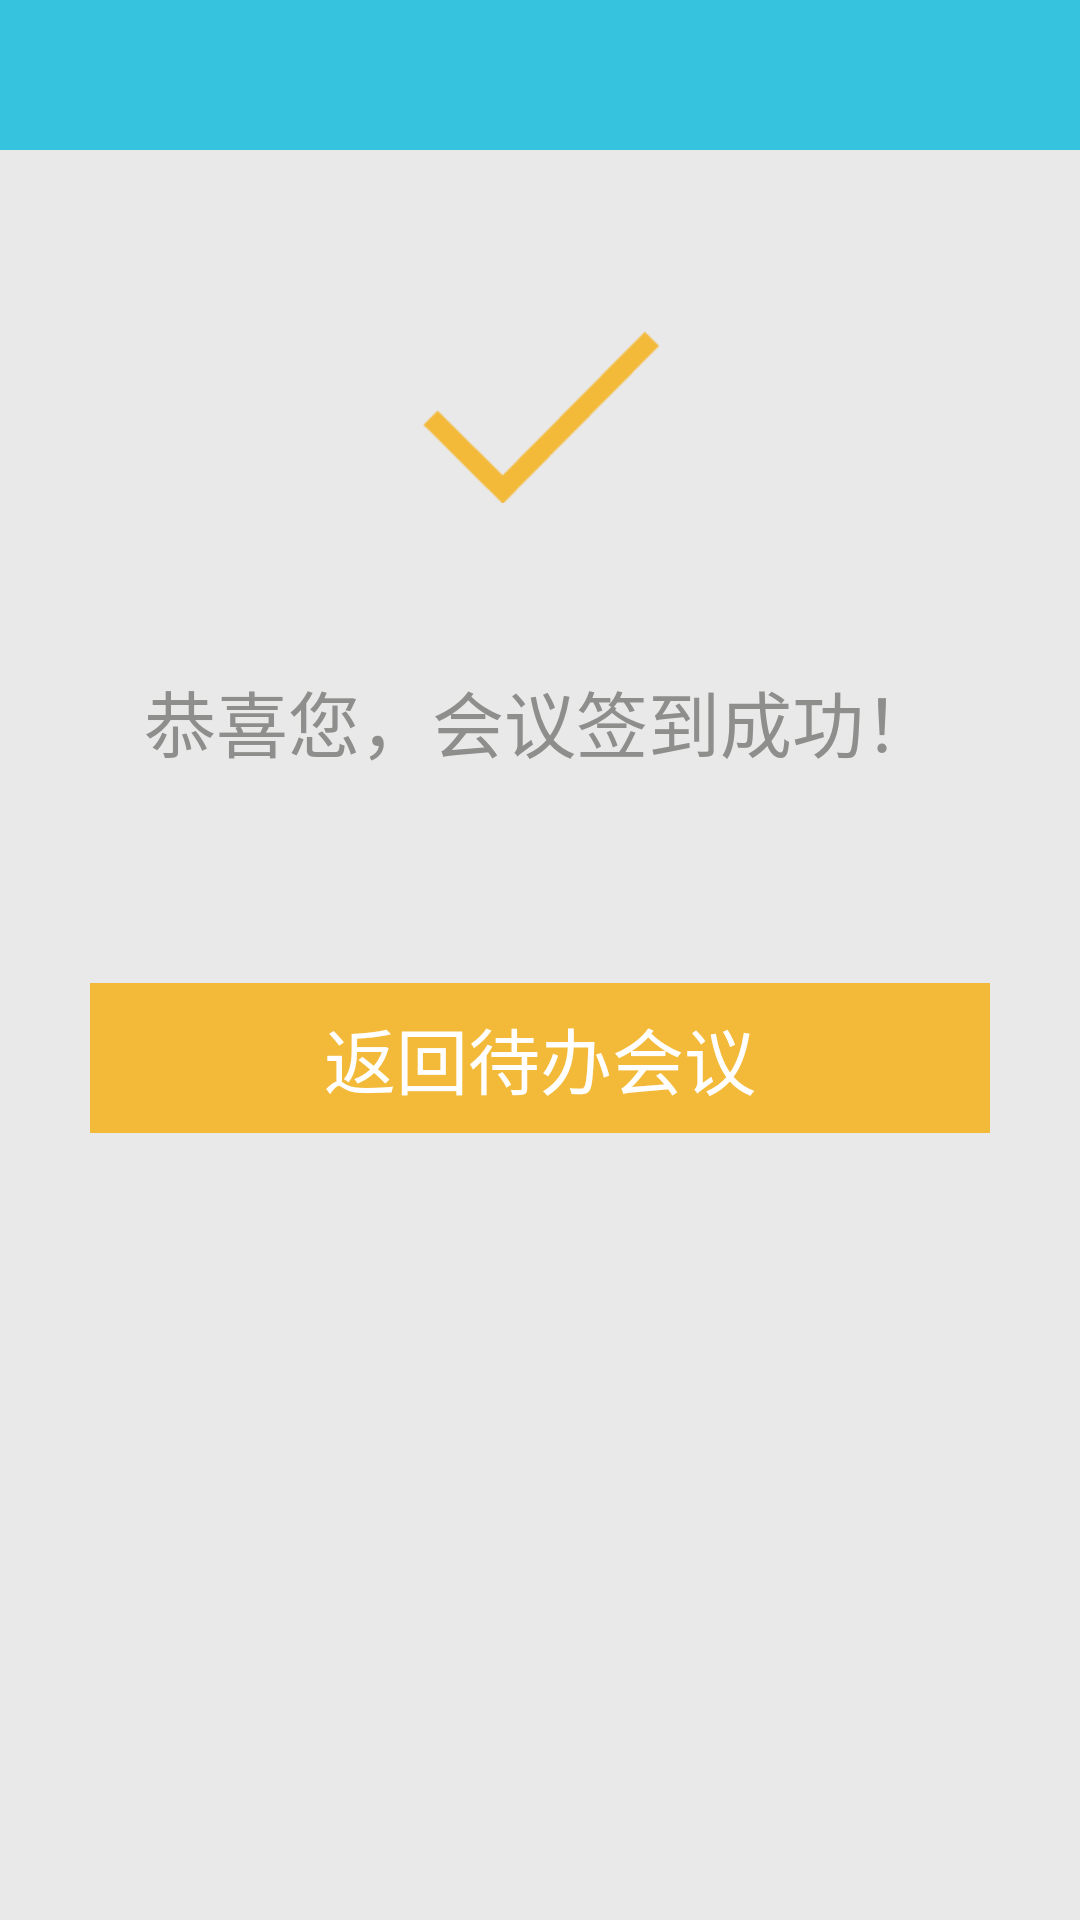

Reconstruct the res/layout file that produces this screen, plus the resources it refers to.
<!-- AndroidManifest.xml: application theme AppTheme -->
<!-- res/layout/scan_result.xml -->
<?xml version="1.0" encoding="utf-8"?>

<LinearLayout xmlns:android="http://schemas.android.com/apk/res/android"
    android:layout_width="match_parent"
    android:layout_height="match_parent"
    android:orientation="vertical" 
    android:background="@color/content_white">
    
    <include 
        android:id="@+id/scan_result_title"
        layout="@layout/title_layout"/>
    
    <ImageView
        android:layout_width="wrap_content"
        android:layout_height="wrap_content"
        android:layout_gravity="center_horizontal"
        android:layout_marginTop="60dp"
        android:src="@drawable/launch_meeting_success"/>
    
    <TextView
        android:layout_width="wrap_content"
        android:layout_height="wrap_content"
        android:layout_gravity="center_horizontal"
        android:textColor="@color/txt_light_gray"
        android:textSize="@dimen/text_size_middle"
        android:layout_marginTop="55dp"
        android:text="恭喜您，会议签到成功！"/>
    
    <TextView
        android:id="@+id/scan_success_sure"
        android:layout_width="match_parent"
        android:layout_marginLeft="30dp"
        android:layout_marginRight="30dp"
        android:layout_height="50dp"
        android:layout_marginTop="70dp"
        android:layout_gravity="center_horizontal"
        android:text="返回待办会议"
        android:gravity="center"
        android:background="@drawable/gold_button_style"
        style="@style/TextViewbiggold"/>
    
</LinearLayout>
<!-- res/layout/title_layout.xml (included above) -->
<?xml version="1.0" encoding="utf-8"?>

<RelativeLayout xmlns:android="http://schemas.android.com/apk/res/android"
    android:layout_width="match_parent"
    android:layout_height="50dp"
    android:background="@color/blue_unpressed"
    android:orientation="vertical" >

    <TextView
        android:id="@+id/tv_title"
        android:layout_width="wrap_content"
        android:layout_height="wrap_content"
        android:layout_centerInParent="true"
        android:text=""
        android:textColor="@color/pure_white"
        android:textSize="@dimen/text_size_middle" />

    <ImageView
        android:id="@+id/back_btn"
        android:layout_width="wrap_content"
        android:layout_height="wrap_content"
        android:layout_alignParentLeft="true"
        android:layout_centerInParent="true"
        android:layout_marginLeft="10dp"
        android:src="@drawable/btn_return"
        android:visibility="gone" />

    <RelativeLayout
        android:layout_width="wrap_content"
        android:layout_height="match_parent" >

        <TextView
            android:id="@+id/right_title"
            android:layout_width="wrap_content"
            android:layout_height="wrap_content"
            android:layout_alignParentRight="true"
            android:layout_centerInParent="true"
            android:layout_marginRight="10dp"
            android:text=""
            android:textColor="@color/pure_white"
            android:textSize="@dimen/text_size_small" />

        <ImageView
            android:id="@+id/Scan"
            android:layout_width="30dp"
            android:layout_height="30dp"
            android:layout_alignParentRight="true"
            android:layout_centerInParent="true"
            android:layout_centerVertical="true"
            android:layout_marginRight="5dp"
            android:src="@drawable/scan"
            android:visibility="gone" />
        
    </RelativeLayout>

</RelativeLayout>
<!-- resources referenced by this layout -->
<resources>
  <color name="blue_unpressed">#36c3de</color>
  <color name="content_white">#e9e9e9</color>
  <color name="pure_white">#FFFFFF</color>
  <color name="txt_light_gray">#8e8e8d</color>
  <dimen name="text_size_middle">24sp</dimen>
  <dimen name="text_size_small">20sp</dimen>
  <!-- drawable btn_return: png bitmap (drawable-xhdpi, 1389 bytes) -->
  <!-- drawable gold_button_style (drawable) -->
  <?xml version="1.0" encoding="utf-8"?>
  
  <selector xmlns:android="http://schemas.android.com/apk/res/android" >
      
      <item android:state_pressed="true" android:drawable="@color/gold_pressed"/>
      <item android:drawable="@color/gold_unpressed"/> 
  
  </selector>
  <!-- drawable launch_meeting_success: png bitmap (drawable-xhdpi, 966 bytes) -->
  <!-- drawable scan: png bitmap (drawable-xhdpi, 580 bytes) -->
  <style name="TextViewbiggold">
          <item name="android:textSize">@dimen/text_size_middle</item>
          <item name="android:textColor">@color/pure_white</item>
      </style>
  <style name="AppTheme" parent="AppBaseTheme">
  
          
          <item name="android:windowNoTitle">true</item>
          
          <item name="android:configChanges">keyboardHidden|orientation</item>
          <item name="android:windowSoftInputMode">adjustPan|stateAlwaysHidden</item>
          <item name="android:screenOrientation">portrait</item>
      </style>
  <color name="gold_pressed">#E6AB2E</color>
  <color name="gold_unpressed">#F3B939</color>
  <style name="AppBaseTheme" parent="android:Theme.Holo.Light.NoActionBar">
          
      </style>
</resources>
